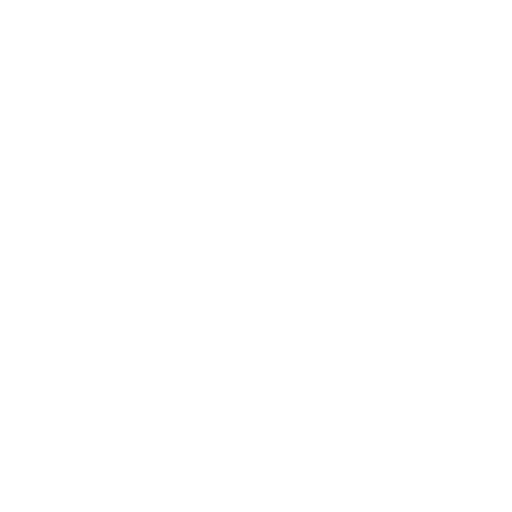
t = 0.00 s
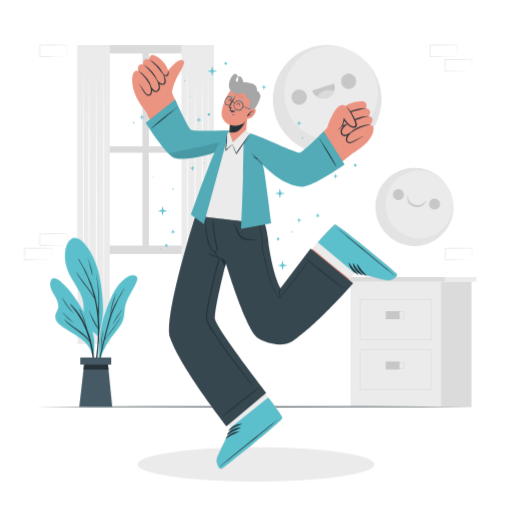
t = 3.70 s
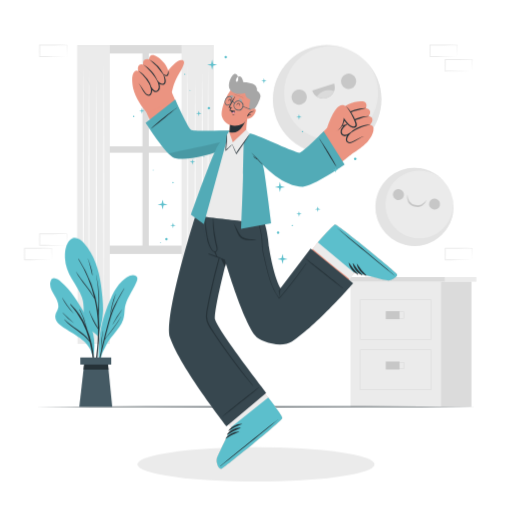
t = 4.16 s
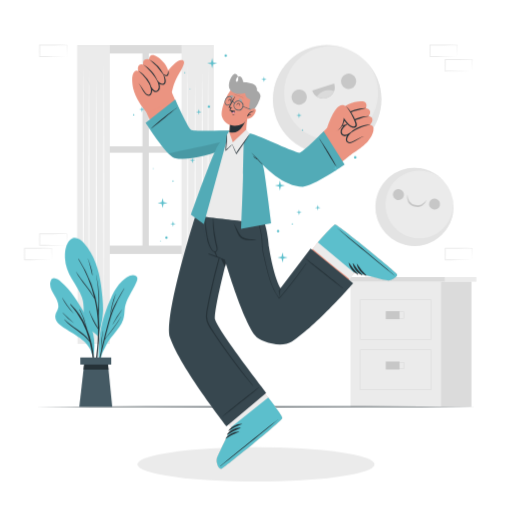
t = 4.63 s
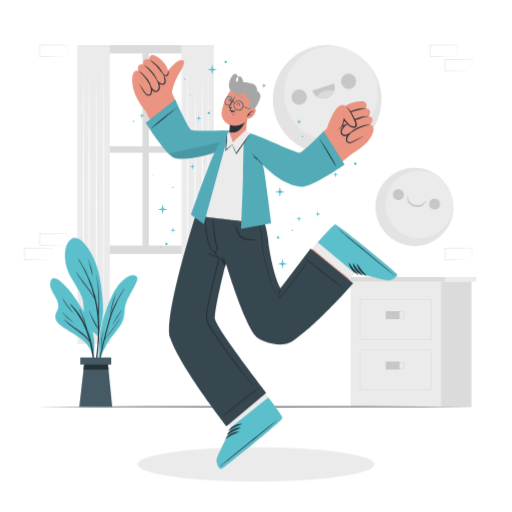
t = 5.09 s
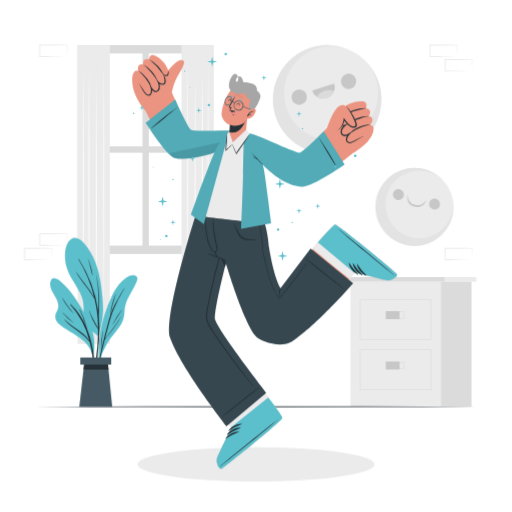
t = 6.01 s

The animated SVG that drew these frames (rendered in a browser with its animation timeline set to each time). Animation: 5 CSS @keyframes rules; one cycle of 7.40 s, repeats indefinitely.

<svg class="animated" id="freepik_stories-enthusiastic" xmlns="http://www.w3.org/2000/svg" viewBox="0 0 500 500" version="1.1" xmlns:xlink="http://www.w3.org/1999/xlink" xmlns:svgjs="http://svgjs.com/svgjs"><style>svg#freepik_stories-enthusiastic:not(.animated) .animable {opacity: 0;}svg#freepik_stories-enthusiastic.animated #freepik--background-complete--inject-37 {animation: 1.5s 1 forwards cubic-bezier(.36,-0.01,.5,1.38) zoomIn;animation-delay: 0s;}svg#freepik_stories-enthusiastic.animated #freepik--Shadow--inject-37 {animation: 1.5s 1 forwards cubic-bezier(.36,-0.01,.5,1.38) zoomIn;animation-delay: 0s;}svg#freepik_stories-enthusiastic.animated #freepik--Floor--inject-37 {animation: 1.5s 1 forwards cubic-bezier(.36,-0.01,.5,1.38) zoomIn;animation-delay: 0s;}svg#freepik_stories-enthusiastic.animated #freepik--Plant--inject-37 {animation: 1s 1 forwards cubic-bezier(.36,-0.01,.5,1.38) slideLeft;animation-delay: 0s;}svg#freepik_stories-enthusiastic.animated #freepik--Character--inject-37 {animation: 2.2s 1 forwards cubic-bezier(.36,-0.01,.5,1.38) slideRight;animation-delay: 0s;}svg#freepik_stories-enthusiastic.animated #freepik--Sparkles--inject-37 {animation: 3.7s 1 forwards cubic-bezier(.36,-0.01,.5,1.38) slideDown,1.5s Infinite  linear floating;animation-delay: 0s,3.7s;}            @keyframes zoomIn {                0% {                    opacity: 0;                    transform: scale(0.5);                }                100% {                    opacity: 1;                    transform: scale(1);                }            }                    @keyframes slideLeft {                0% {                    opacity: 0;                    transform: translateX(-30px);                }                100% {                    opacity: 1;                    transform: translateX(0);                }            }                    @keyframes slideRight {                0% {                    opacity: 0;                    transform: translateX(30px);                }                100% {                    opacity: 1;                    transform: translateX(0);                }            }                    @keyframes slideDown {                0% {                    opacity: 0;                    transform: translateY(-30px);                }                100% {                    opacity: 1;                    transform: translateY(0);                }            }                    @keyframes floating {                0% {                    opacity: 1;                    transform: translateY(0px);                }                50% {                    transform: translateY(-10px);                }                100% {                    opacity: 1;                    transform: translateY(0px);                }            }        </style><g id="freepik--background-complete--inject-37" style="transform-origin: 244.345px 220.335px 0px;" class="animable"><rect x="75.71" y="44.01" width="133.02" height="203.96" style="fill: rgb(219, 219, 219); transform-origin: 142.22px 145.99px 0px;" id="elz79qsygux7a" class="animable"></rect><rect x="82.96" y="52.18" width="56.17" height="90.72" style="fill: rgb(255, 255, 255); transform-origin: 111.045px 97.54px 0px;" id="eledgwopb1kx" class="animable"></rect><rect x="145.31" y="52.18" width="56.17" height="90.72" style="fill: rgb(255, 255, 255); transform-origin: 173.395px 97.54px 0px;" id="elfv0neysrpvr" class="animable"></rect><rect x="82.96" y="149.08" width="56.17" height="90.72" style="fill: rgb(255, 255, 255); transform-origin: 111.045px 194.44px 0px;" id="elhzpmnt47us" class="animable"></rect><rect x="145.31" y="149.08" width="56.17" height="90.72" style="fill: rgb(255, 255, 255); transform-origin: 173.395px 194.44px 0px;" id="el9dzle3sh1q" class="animable"></rect><rect x="75.71" y="44.01" width="31.51" height="291.8" style="fill: rgb(235, 235, 235); transform-origin: 91.465px 189.91px 0px;" id="elutwvtgst5u" class="animable"></rect><polygon points="101.24 57.88 101.48 89.43 101.57 120.98 101.74 184.08 101.57 247.18 101.49 278.73 101.24 310.28 101 278.73 100.91 247.18 100.74 184.08 100.91 120.98 101 89.43 101.24 57.88" style="fill: rgb(255, 255, 255); transform-origin: 101.24px 184.08px 0px;" id="elvyii8fido3h" class="animable"></polygon><polygon points="86.78 65.2 87.02 93.37 87.16 121.54 87.27 177.88 87.16 234.23 87.02 262.4 86.78 290.57 86.53 262.4 86.39 234.23 86.28 177.88 86.39 121.54 86.53 93.37 86.78 65.2" style="fill: rgb(255, 255, 255); transform-origin: 86.775px 177.885px 0px;" id="elnq5a3r6g8q" class="animable"></polygon><polygon points="94.01 71.85 94.25 104.84 94.34 137.82 94.51 203.8 94.34 269.77 94.25 302.76 94.01 335.74 93.76 302.76 93.68 269.77 93.51 203.8 93.68 137.82 93.77 104.84 94.01 71.85" style="fill: rgb(255, 255, 255); transform-origin: 94.01px 203.795px 0px;" id="el42ukyumjhvj" class="animable"></polygon><polygon points="81.39 59.55 81.64 94.07 81.73 128.59 81.89 197.64 81.73 266.69 81.64 301.22 81.39 335.74 81.15 301.22 81.06 266.69 80.9 197.64 81.06 128.59 81.15 94.07 81.39 59.55" style="fill: rgb(255, 255, 255); transform-origin: 81.395px 197.645px 0px;" id="elbv4wfovsqu" class="animable"></polygon><g id="elai27xrlcxho"><rect x="177.22" y="44.01" width="31.51" height="291.8" style="fill: rgb(235, 235, 235); transform-origin: 192.975px 189.91px 0px; transform: rotate(180deg);" class="animable"></rect></g><polygon points="183.19 57.88 183.44 89.43 183.53 120.98 183.69 184.08 183.53 247.18 183.44 278.73 183.19 310.28 182.95 278.73 182.86 247.18 182.69 184.08 182.86 120.98 182.95 89.43 183.19 57.88" style="fill: rgb(255, 255, 255); transform-origin: 183.19px 184.08px 0px;" id="elct39jfreblm" class="animable"></polygon><polygon points="197.66 65.2 197.9 93.37 198.04 121.54 198.16 177.88 198.05 234.23 197.91 262.4 197.66 290.57 197.42 262.4 197.28 234.23 197.16 177.88 197.28 121.54 197.42 93.37 197.66 65.2" style="fill: rgb(255, 255, 255); transform-origin: 197.66px 177.885px 0px;" id="elhsn5mo251b" class="animable"></polygon><polygon points="190.43 71.85 190.67 104.84 190.76 137.82 190.93 203.8 190.76 269.77 190.67 302.76 190.43 335.74 190.18 302.76 190.09 269.77 189.93 203.8 190.1 137.82 190.19 104.84 190.43 71.85" style="fill: rgb(255, 255, 255); transform-origin: 190.43px 203.795px 0px;" id="eldro5fxes17i" class="animable"></polygon><polygon points="203.04 59.55 203.28 94.07 203.37 128.59 203.54 197.64 203.37 266.69 203.29 301.22 203.04 335.74 202.8 301.22 202.71 266.69 202.54 197.64 202.71 128.59 202.8 94.07 203.04 59.55" style="fill: rgb(255, 255, 255); transform-origin: 203.04px 197.645px 0px;" id="elxcu9e3pn2ee" class="animable"></polygon><g id="el4jabauq3xzo"><circle cx="319.49" cy="97.04" r="53.02" style="fill: rgb(235, 235, 235); transform-origin: 319.49px 97.04px 0px; transform: rotate(-45deg);" class="animable"></circle></g><g id="elr6koucelewm"><path d="M335.64,147.55A53,53,0,1,1,335,46.36a46,46,0,1,0,22.23,13.47,53,53,0,0,1-21.63,87.72Z" style="fill: rgb(219, 219, 219); opacity: 0.5; transform-origin: 319.521px 97.0548px 0px;" class="animable"></path></g><path d="M299.29,92.49a7.47,7.47,0,1,1-9.38-4.83A7.47,7.47,0,0,1,299.29,92.49Z" style="fill: rgb(199, 199, 199); transform-origin: 292.179px 94.7762px 0px;" id="el0yqitownqsp" class="animable"></path><path d="M347.52,77.07a7.47,7.47,0,1,1-9.38-4.84A7.46,7.46,0,0,1,347.52,77.07Z" style="fill: rgb(199, 199, 199); transform-origin: 340.406px 79.3468px 0px;" id="el63hc8yq6u3a" class="animable"></path><path d="M326.32,81.47a11.25,11.25,0,1,1-21.43,6.85Z" style="fill: rgb(199, 199, 199); transform-origin: 315.895px 88.8762px 0px;" id="elw4qzc2ulwr" class="animable"></path><path d="M326.1,88.94a11.25,11.25,0,0,1-16.7,5.34,13.47,13.47,0,0,1,16.7-5.34Z" style="fill: rgb(219, 219, 219); transform-origin: 317.75px 92.0119px 0px;" id="elz9m7lysptld" class="animable"></path><g id="elmrwa9jl9r1"><circle cx="404.79" cy="201.97" r="38.19" style="fill: rgb(235, 235, 235); transform-origin: 404.79px 201.97px 0px; transform: rotate(-76.32deg);" class="animable"></circle></g><g id="elix1s8bc0uh"><path d="M395.1,238.91a38.19,38.19,0,1,1,38.73-61.75,33.13,33.13,0,1,0,8.31,16.78,38.21,38.21,0,0,1-47,45Z" style="fill: rgb(219, 219, 219); opacity: 0.5; transform-origin: 404.801px 201.979px 0px;" class="animable"></path></g><path d="M429.55,200.65a5.37,5.37,0,1,1-3.84-6.56A5.37,5.37,0,0,1,429.55,200.65Z" style="fill: rgb(199, 199, 199); transform-origin: 424.355px 199.286px 0px;" id="elucrcd6f5tq" class="animable"></path><path d="M394.27,191.4a5.38,5.38,0,1,1-3.83-6.56A5.37,5.37,0,0,1,394.27,191.4Z" style="fill: rgb(199, 199, 199); transform-origin: 389.066px 190.041px 0px;" id="elw3gkh974pu" class="animable"></path><path d="M397.9,189.94a12,12,0,0,0,1.9,6.54,9.26,9.26,0,0,0,5.35,3.53,9,9,0,0,0,6.39-.35,13.3,13.3,0,0,0,5.11-4.56,10.34,10.34,0,0,1-4.45,5.8,9,9,0,0,1-3.68,1.22,11,11,0,0,1-3.85-.38,11.77,11.77,0,0,1-3.48-1.63,8.85,8.85,0,0,1-2.58-2.9A9.7,9.7,0,0,1,397.9,189.94Z" style="fill: rgb(199, 199, 199); transform-origin: 407.074px 196.047px 0px;" id="elscg27t1e9n8" class="animable"></path><rect x="342.28" y="275.06" width="88.24" height="122.11" style="fill: rgb(235, 235, 235); transform-origin: 386.4px 336.115px 0px;" id="elgk8x0tolo8" class="animable"></rect><rect x="338" y="270.53" width="96.79" height="4.53" style="fill: rgb(219, 219, 219); transform-origin: 386.395px 272.795px 0px;" id="elnld74zdbtjl" class="animable"></rect><rect x="434.79" y="270.53" width="30.44" height="4.53" style="fill: rgb(235, 235, 235); transform-origin: 450.01px 272.795px 0px;" id="elw5fu6f2dxz9" class="animable"></rect><rect x="430.52" y="275.06" width="29.9" height="122.11" style="fill: rgb(219, 219, 219); transform-origin: 445.47px 336.115px 0px;" id="el361njtb9v6h" class="animable"></rect><path d="M421,331.59H351.76V292.43H421Zm-69-.25h68.77V292.68H352Z" style="fill: rgb(199, 199, 199); transform-origin: 386.38px 312.01px 0px;" id="elqt728o62trb" class="animable"></path><rect x="376.73" y="303.88" width="13.48" height="7.75" style="fill: rgb(199, 199, 199); transform-origin: 383.47px 307.755px 0px;" id="elx0ztmlj6n1" class="animable"></rect><path d="M394.32,311.17H380.59v-6.83h13.73Zm-13.48-.25h13.23v-6.33H380.84Z" style="fill: rgb(199, 199, 199); transform-origin: 387.455px 307.755px 0px;" id="el3up321rrvma" class="animable"></path><path d="M421,380.75H351.76V341.59H421Zm-69-.25h68.77V341.84H352Z" style="fill: rgb(199, 199, 199); transform-origin: 386.38px 361.17px 0px;" id="elg61beor6fu" class="animable"></path><rect x="376.73" y="353.04" width="13.48" height="7.75" style="fill: rgb(199, 199, 199); transform-origin: 383.47px 356.915px 0px;" id="elp4odm0y7ll" class="animable"></rect><path d="M394.32,360.33H380.59V353.5h13.73Zm-13.48-.25h13.23v-6.33H380.84Z" style="fill: rgb(199, 199, 199); transform-origin: 387.455px 356.915px 0px;" id="el10wllyvvl48" class="animable"></path><path d="M65.21,239.56l-13.13.27-6.66.12c-2.22,0-4.46,0-6.69.05h-.45v-.44l-.05-11.19v-.51h.5l13.24.06c4.41,0,8.82.11,13.24.16h.27v.27c0,1.89-.09,3.78-.13,5.65Zm0,0-.14-5.66c0-1.86-.12-3.7-.14-5.53l.28.27c-4.42.05-8.83.16-13.24.16l-13.24.07.5-.5-.06,11.19-.44-.45c2.18,0,4.35,0,6.54,0l6.58.12Z" style="fill: rgb(235, 235, 235); transform-origin: 51.855px 233.93px 0px;" id="eleartlmmvw0r" class="animable"></path><path d="M50.44,253.67l-13.13.27-6.66.12c-2.23,0-4.46,0-6.69.05h-.45v-.44l-.05-11.19V242H24L37.2,242c4.41,0,8.82.11,13.24.16h.27v.27c0,1.89-.09,3.78-.13,5.65Zm0,0L50.29,248c0-1.86-.11-3.7-.13-5.53l.28.27c-4.42.05-8.83.16-13.24.16L24,243l.49-.49-.05,11.19-.44-.45c2.18,0,4.35,0,6.54.05l6.58.12Z" style="fill: rgb(235, 235, 235); transform-origin: 37.085px 248.055px 0px;" id="elx5tnr4kulbj" class="animable"></path><path d="M461.27,253.67l-13.12.27-6.66.12c-2.23,0-4.47,0-6.7.05h-.44v-.44l-.06-11.19V242h.5L448,242c4.42,0,8.83.11,13.24.16h.28v.27c0,1.89-.09,3.78-.13,5.65Zm0,0-.14-5.66c0-1.86-.11-3.7-.13-5.53l.27.27c-4.41.05-8.82.16-13.24.16l-13.24.06.5-.49-.05,11.19-.45-.45c2.18,0,4.36,0,6.55.05l6.58.12Z" style="fill: rgb(235, 235, 235); transform-origin: 447.905px 248.055px 0px;" id="elo3v2z9eiur" class="animable"></path><path d="M446.5,55.2l-13.12.28-6.66.11c-2.23,0-4.47,0-6.7.06h-.44V55.2L419.52,44v-.5h.5l13.24.06c4.41,0,8.83.12,13.24.17h.28V44c0,1.9-.08,3.79-.13,5.65Zm0,0-.14-5.65c-.05-1.87-.11-3.71-.13-5.54l.27.27c-4.41,0-8.83.16-13.24.17L420,44.51l.5-.5,0,11.19-.45-.45c2.18,0,4.36,0,6.55.06l6.58.11Z" style="fill: rgb(235, 235, 235); transform-origin: 433.15px 49.575px 0px;" id="eljfhgexxc1vp" class="animable"></path><path d="M461.27,69.31l-13.12.28-6.66.11c-2.23,0-4.47,0-6.7.06h-.44v-.45l-.06-11.19v-.5h.5l13.24.06c4.42,0,8.83.12,13.24.17h.28v.27c0,1.9-.09,3.79-.13,5.65Zm0,0-.14-5.65c0-1.87-.11-3.71-.13-5.54l.27.27c-4.41,0-8.82.16-13.24.17l-13.24.06.5-.5-.05,11.19-.45-.45c2.18,0,4.36,0,6.55.06l6.58.11Z" style="fill: rgb(235, 235, 235); transform-origin: 447.92px 63.69px 0px;" id="elv8n26njsa" class="animable"></path><path d="M65.21,55.2l-13.13.28-6.66.11c-2.22,0-4.46,0-6.69.06h-.45V55.2L38.23,44v-.5h.5L52,43.57c4.41,0,8.82.12,13.24.17h.27V44c0,1.9-.09,3.79-.13,5.65Zm0,0-.14-5.65c0-1.87-.12-3.71-.14-5.54l.28.27c-4.42,0-8.83.16-13.24.17l-13.24.06.5-.5L39.17,55.2l-.44-.45c2.18,0,4.35,0,6.54.06l6.58.11Z" style="fill: rgb(235, 235, 235); transform-origin: 51.87px 49.575px 0px;" id="el0u7gxzrabu4k" class="animable"></path></g><g id="freepik--Shadow--inject-37" style="transform-origin: 250px 453.43px 0px;" class="animable"><ellipse cx="250" cy="453.43" rx="115.81" ry="16.8" style="fill: rgb(235, 235, 235); transform-origin: 250px 453.43px 0px;" id="elpibxizymzc" class="animable"></ellipse></g><g id="freepik--Floor--inject-37" style="transform-origin: 250px 397.17px 0px;" class="animable"><polygon points="34.56 397.17 88.42 396.93 142.28 396.84 250 396.67 357.72 396.84 411.58 396.93 465.44 397.17 411.58 397.42 357.72 397.5 250 397.67 142.28 397.5 88.42 397.42 34.56 397.17" style="fill: rgb(38, 50, 56); transform-origin: 250px 397.17px 0px;" id="elqfdfln3389" class="animable"></polygon></g><g id="freepik--Plant--inject-37" style="transform-origin: 91.5501px 314.754px 0px;" class="animable"><path d="M98.8,317.31A64.92,64.92,0,0,0,96.73,329c.11.2.09.92,0,.72,0,.64-1,.53-1-.11,0-.41,0-.82,0-1.22-2.28-2.84-5.6-4.64-8.29-7.11a15.53,15.53,0,0,1-4.54-7.22c-2.22-7.67-.14-15.8-2.81-23.45-2.31-6.59-6.45-12.33-9.95-18.3-3.7-6.32-6.42-13-6.7-20.36-.21-5.67.46-13.22,4.78-17.47,4.57-4.5,10.24-1.12,13.75,2.89C92.14,249,96.84,263.77,98.74,278.83c1,8.34,2.13,16.73,1.88,25.14A67.25,67.25,0,0,1,98.8,317.31Z" style="fill: rgb(92, 191, 204); transform-origin: 82.0307px 281.243px 0px;" id="eln6qzg1jgdyf" class="animable"></path><path d="M96.78,332.07a144.39,144.39,0,0,0-.28-23.62s0,0,0-.08c.13-6.39.63-12.75.38-19.14a113.58,113.58,0,0,0-2.81-20.52c0-.08-.14-.06-.12,0a134,134,0,0,1,2.22,20.07q.2,5.42-.09,10.82c-.06,1.17-.17,2.35-.24,3.54h0a126.26,126.26,0,0,0-19-50.27c-.13-.21-.5,0-.37.23A131.4,131.4,0,0,1,92,290.38c-4.89-9.05-12.26-16.49-17.74-25.19,0-.05-.1,0-.08.05,4.92,9.68,13,17.32,18.22,26.85.9,3.89,1.63,7.82,2.18,11.76a133.43,133.43,0,0,1,1.18,16.34c-3-5.56-6.07-10.88-8.5-16.76-.06-.16-.29-.05-.24.1,2.07,6.11,4.86,12.69,8.75,17.9,0,3.87-.09,7.74-.32,11.6-.6,10.31-2.37,20.49-3.18,30.76a.24.24,0,0,0,.47.06A237.68,237.68,0,0,0,96.78,332.07Z" style="fill: rgb(38, 50, 56); transform-origin: 85.6557px 308.403px 0px;" id="elo27wz36qtvo" class="animable"></path><path d="M85.83,252.55c0-.07-.14,0-.11,0,1.88,5.21,2.94,10.49,4.3,15.83a.2.2,0,0,0,.39-.07C89.86,263,87.93,257.54,85.83,252.55Z" style="fill: rgb(38, 50, 56); transform-origin: 88.063px 260.519px 0px;" id="elhfh9nxaod0j" class="animable"></path><path d="M133.65,274.38a77.74,77.74,0,0,1-4.33,8.9c-3.39,6.16-6.93,11.8-7.57,19-.28,3.2-.38,6.42-1.36,9.5a28.24,28.24,0,0,1-3.79,7.44c-3.67,5.36-8.27,10-11.67,15.53a65.22,65.22,0,0,0-7.76,18.7c-.09.36-.65.27-.57-.09a.24.24,0,0,0,0-.08.15.15,0,0,1,0-.08c-.54-15.38.69-30.87,5.38-45.6a157.46,157.46,0,0,1,7.45-19c2.51-5.34,5.64-10.48,10-14.47,2.86-2.58,9.07-7.46,13.14-4.88C134.57,270.5,134.42,272.46,133.65,274.38Z" style="fill: rgb(92, 191, 204); transform-origin: 115.33px 311.099px 0px;" id="elss3zk6gptpd" class="animable"></path><path d="M118.2,309.24a125.87,125.87,0,0,1-8.94,12.84c-1.48,1.95-3,3.87-4.48,5.82-.7.92-1.49,1.83-2.13,2.82.4-1.62.8-3.23,1.21-4.85,2-7.77,3.89-15.61,6.85-23.08a157.24,157.24,0,0,1,10.67-20.93c.11-.17-.18-.3-.29-.13-3.24,5.34-6.54,10.68-9.27,16.31a86.1,86.1,0,0,0-3.94,9.68A149.84,149.84,0,0,1,113.12,287c0-.06-.07-.1-.09,0a70.84,70.84,0,0,0-5.44,21.51,0,0,0,0,0,0,0c-.67,2-1.28,4-1.85,6-2.42,8.6-4.55,17.29-6.52,26a92.58,92.58,0,0,1,1.48-17.1c0-.13-.17-.16-.2,0a54.24,54.24,0,0,0-1.49,18q-1.11,5-2.18,10c-1.51,7.09-3.36,14.3-4.25,21.5a.15.15,0,0,0,.29.05c1.05-3.88,1.69-7.91,2.55-11.83s1.76-7.88,2.67-11.8c1.34-5.73,2.74-11.43,4.16-17.13,1-2.09,2.8-3.95,4.18-5.7,1.51-1.92,3-3.85,4.5-5.8a86.71,86.71,0,0,0,7.4-11.45C118.38,309.21,118.25,309.16,118.2,309.24Z" style="fill: rgb(38, 50, 56); transform-origin: 106.992px 327.353px 0px;" id="ellvkol9vi5uq" class="animable"></path><path d="M118.86,302.66a79.65,79.65,0,0,0-8.75,13.9c0,.06.07.12.11.06,2.94-4.61,5.83-9.26,8.77-13.87C119,302.67,118.91,302.59,118.86,302.66Z" style="fill: rgb(38, 50, 56); transform-origin: 114.55px 309.639px 0px;" id="eljba2xtmfwc" class="animable"></path><path d="M53.4,289c2,3.43,4.27,7.55,3.41,11.67-.54,2.61-2.45,4.73-2.79,7.39-.78,5.87,5.08,9.75,9.31,12.53,10.56,6.93,25,13.1,27,27.25.07.5.94.37.88-.12a.29.29,0,0,0,0-.09s0,0,0-.08A54.22,54.22,0,0,0,91,325.9c-1.57-7.29-4.76-13.84-8.51-20.25-6.36-10.84-13.09-21.94-22.69-30.24-2.66-2.3-8.11-6.43-10.23-1.25S51,284.77,53.4,289Z" style="fill: rgb(92, 191, 204); transform-origin: 70.5602px 309.911px 0px;" id="el5ociym9mfk6" class="animable"></path><path d="M63.06,311.94c7,7.58,18.13,11.83,24.16,20.32a85,85,0,0,0-18.57-34.88A.27.27,0,0,1,69,297a68.63,68.63,0,0,1,15.17,22,98.42,98.42,0,0,0-6.53-16.71.18.18,0,0,1,.31-.18,63.9,63.9,0,0,1,7,18.78c7.94,19.22,8.68,41.76,7,62a.23.23,0,0,1-.46,0c.46-16,.2-32.21-3.62-47.8-.08-.32-.17-.64-.25-1-6.56-9.14-17.64-13.37-24.77-22.05C62.87,312,63,311.86,63.06,311.94Z" style="fill: rgb(38, 50, 56); transform-origin: 77.7688px 340.046px 0px;" id="elsdmkruhl7ed" class="animable"></path><path d="M61.44,305.43c3.68,3.37,7.29,6.82,11,10.19,0,0,0,.1,0,.07a53.74,53.74,0,0,1-11.14-10C61.1,305.5,61.29,305.29,61.44,305.43Z" style="fill: rgb(38, 50, 56); transform-origin: 66.8268px 310.54px 0px;" id="eltltqi1vh4rr" class="animable"></path><path d="M60.86,290.82a115.65,115.65,0,0,0,11,15.13c0,.06,0,.15-.1.09a53.53,53.53,0,0,1-11.1-15.1A.12.12,0,0,1,60.86,290.82Z" style="fill: rgb(38, 50, 56); transform-origin: 66.2573px 298.422px 0px;" id="el9isqx2fkejk" class="animable"></path><polygon points="77.41 397.17 109.59 397.17 105.26 353.87 82.36 353.87 77.41 397.17" style="fill: rgb(69, 90, 100); transform-origin: 93.5px 375.52px 0px;" id="el7mxswurjrmv" class="animable"></polygon><polygon points="81.56 360.9 105.97 360.9 105.26 353.87 82.36 353.87 81.56 360.9" style="fill: rgb(38, 50, 56); transform-origin: 93.765px 357.385px 0px;" id="elwg5l3lvaa6d" class="animable"></polygon><g id="elu68gf4sc1be"><rect x="78.41" y="349.07" width="30.17" height="6.91" style="fill: rgb(69, 90, 100); transform-origin: 93.495px 352.525px 0px; transform: rotate(180deg);" class="animable"></rect></g></g><g id="freepik--Character--inject-37" style="transform-origin: 258.47px 255.765px 0px;" class="animable animator-active"><path d="M233.74,351l28.46,37.59c5.48,7.16,10.15,13.53,12.26,17.05,0,0,0,0,0,.06a6.32,6.32,0,0,1,1.17,2.61s0,.06,0,.08c-1,3.07-56.93,48.5-59.42,49.43s-5.32-6.07-4.56-9.57,14.4-30.47,14.4-30.47L198,379.92Z" style="fill: rgb(235, 148, 129); transform-origin: 236.815px 404.452px 0px;" id="elk4n3myn5tmn" class="animable"></path><path d="M256.36,380.84l5.84,7.71c5.48,7.16,10.15,13.53,12.26,17.05,0,0,0,0,0,.06a12.7,12.7,0,0,1,1.17,2.61s0,.06,0,.08c-1,3.07-56.93,48.5-59.42,49.43s-5.32-6.07-4.56-9.57,14.4-30.47,14.4-30.47L220,410Z" style="fill: rgb(235, 235, 235); transform-origin: 243.577px 419.352px 0px;" id="elinw80qx9ln" class="animable"></path><path d="M216.23,457.78c2.49-.92,58.39-46.35,59.42-49.43.41-1.17-5.73-9.7-13.45-19.79l-.25-.32-36.39,28.91.51.6s-13.62,27-14.4,30.47S213.75,458.72,216.23,457.78Z" style="fill: rgb(92, 191, 204); transform-origin: 243.604px 423.053px 0px;" id="elwxh9lgn59m" class="animable"></path><path d="M215.1,455.1c9.24-7.89,47.23-38.83,57-45.93.08-.06.13,0,.05.06-9,8-47.23,38.66-56.88,46C215,455.41,214.91,455.27,215.1,455.1Z" style="fill: rgb(38, 50, 56); transform-origin: 243.595px 432.23px 0px;" id="elzc1ycflvz1" class="animable"></path><path d="M223.13,420.32c3.14-3.71,8.14-6.82,13.12-6.48.2,0,.17.28,0,.34a67.3,67.3,0,0,0-12.75,6.6A.31.31,0,0,1,223.13,420.32Z" style="fill: rgb(38, 50, 56); transform-origin: 229.734px 417.308px 0px;" id="elsje391h2viq" class="animable"></path><path d="M221.76,424.11c3.15-3.71,8.15-6.82,13.13-6.48.19,0,.17.28,0,.34a67.23,67.23,0,0,0-12.75,6.59A.3.3,0,0,1,221.76,424.11Z" style="fill: rgb(38, 50, 56); transform-origin: 228.359px 421.101px 0px;" id="elo3oi0p951l" class="animable"></path><path d="M220.4,427.9c3.14-3.71,8.14-6.83,13.12-6.49.19,0,.17.29,0,.35a67.84,67.84,0,0,0-12.75,6.59A.3.3,0,0,1,220.4,427.9Z" style="fill: rgb(38, 50, 56); transform-origin: 226.998px 424.882px 0px;" id="elatog1ds8hqs" class="animable"></path><path d="M260.09,383.63l-38.95,32.64S176.32,359,166.21,330.13c-7.19-20.57,26-123.51,26-123.51l42.47-2.87s-27.49,99.14-24.44,108.77C214,324.25,260.09,383.63,260.09,383.63Z" style="fill: rgb(55, 71, 79); transform-origin: 212.64px 310.01px 0px;" id="el5x46i7nvia" class="animable"></path><path d="M216.81,406.9c6.05-5,4.24-3.67,10.36-8.62,3-2.43,22.65-18.35,25.84-20.13.07,0,.15.07.1.13-2.45,2.7-22.39,18.28-25.42,20.65-6.21,4.84-4.48,3.38-10.74,8.15A.11.11,0,1,1,216.81,406.9Z" style="fill: rgb(38, 50, 56); transform-origin: 234.946px 392.627px 0px;" id="elotgyt3g3fs" class="animable"></path><path d="M247.16,376.56Q236.27,363,226,348.9c-6.8-9.32-13.51-18.78-19.61-28.57a30.75,30.75,0,0,1-3.51-7.08,18.62,18.62,0,0,1-.3-8.75c.95-5.79,2.16-11.55,3.37-17.29q3.66-17.28,8.32-34.34c3.1-11.36,6.57-22.62,10.24-33.81.45-1.37.91-2.75,1.37-4.13.07-.2-.25-.28-.32-.08q-6.18,16.82-11.1,34.06t-8.77,34.55q-1.92,8.73-3.57,17.54a36.67,36.67,0,0,0-1,8.72,19.19,19.19,0,0,0,2.09,7.33,58.91,58.91,0,0,0,4.29,7.05q2.42,3.64,4.9,7.26,5,7.29,10.2,14.43c6.9,9.44,14,18.79,21.63,27.66.93,1.09,1.87,2.17,2.8,3.25C247.06,376.8,247.24,376.66,247.16,376.56Z" style="fill: rgb(38, 50, 56); transform-origin: 224.15px 295.734px 0px;" id="elgqsx56i7qtp" class="animable"></path><path d="M234.72,203.75s-8,28.92-14.92,57c-7.73-16-20.91-43.56-25.34-54.32Z" style="fill: rgb(38, 50, 56); transform-origin: 214.59px 232.25px 0px;" id="elve45qqfqn6g" class="animable"></path><path d="M285.23,269.67l25.38-33.36c5.92-6.79,11.23-12.65,14.26-15.42a.07.07,0,0,1,.05,0c1.14-1,1.95-1.65,2.33-1.66,0,0,.05,0,.07,0,3.22.39,58.91,46.09,60.31,48.34s-4.89,6.43-8.47,6.38-32.73-8-32.73-8l-27,33.37Z" style="fill: rgb(235, 148, 129); transform-origin: 336.53px 259.275px 0px;" id="ellm50615hizr" class="animable"></path><path d="M327.25,219.19l.07,0c3.22.4,58.91,46.1,60.31,48.35s-4.89,6.43-8.46,6.38-32.74-8-32.74-8l-4.86,6.69c-9.18-7.43-25.92-21-36.08-29.53,2.83-4,5.12-6.72,5.13-6.73,5.91-6.8,11.21-12.65,14.24-15.41l.06-.05C326.06,219.8,326.87,219.2,327.25,219.19Z" style="fill: rgb(235, 235, 235); transform-origin: 346.66px 246.555px 0px;" id="ell65usntzltn" class="animable"></path><path d="M387.63,267.52c-1.4-2.25-57.09-47.95-60.31-48.34-1.22-.17-8.35,7.55-16.7,17.13l-.26.31L346,266.5l.49-.62s29.14,8,32.73,8S389.05,269.76,387.63,267.52Z" style="fill: rgb(92, 191, 204); transform-origin: 349.098px 246.529px 0px;" id="elh0o1csql5tq" class="animable"></path><path d="M385.23,269.16c-9.57-7.47-47.49-38.52-56.39-46.63-.07-.07,0-.12.05-.06,9.65,7.2,47.32,38.55,56.47,46.54C385.55,269.17,385.43,269.32,385.23,269.16Z" style="fill: rgb(38, 50, 56); transform-origin: 357.133px 245.836px 0px;" id="elidbolvfvq6" class="animable"></path><path d="M349.55,268.25c-4.26-2.34-8.32-6.62-9-11.57,0-.19.25-.22.34-.09a67.63,67.63,0,0,0,9,11.18A.3.3,0,0,1,349.55,268.25Z" style="fill: rgb(38, 50, 56); transform-origin: 345.261px 262.393px 0px;" id="el1fzfq4p2t6e" class="animable"></path><path d="M353.53,268.83c-4.26-2.34-8.31-6.62-9-11.57,0-.19.24-.22.33-.08a67.51,67.51,0,0,0,9,11.17A.31.31,0,0,1,353.53,268.83Z" style="fill: rgb(38, 50, 56); transform-origin: 349.224px 262.966px 0px;" id="elnz538s5oqll" class="animable"></path><path d="M357.51,269.41c-4.25-2.34-8.31-6.62-9-11.56,0-.2.25-.23.34-.09a67.14,67.14,0,0,0,9,11.17A.31.31,0,0,1,357.51,269.41Z" style="fill: rgb(38, 50, 56); transform-origin: 353.21px 263.548px 0px;" id="elb0xmscm6nrj" class="animable"></path><path d="M193,206.53v.05c.25.86,4.15,14.43,8,26.06,2.82,8.49,5.64,15.93,7,16.63,1.55.78,9.06,3.52,11.58,4.37,0,0,16.16,55.91,29.62,74.1,4.61,6.24,25.61,12.48,35.88,5.74,24.1-15.8,59.79-56.89,59.79-56.89l-41.58-34-29.44,39c-7.29-13.53-11.25-40.84-11.25-40.84s-1.65-27-11.55-38.21Z" style="fill: rgb(55, 71, 79); transform-origin: 268.935px 269.467px 0px;" id="ely17wzgxlvv" class="animable"></path><path d="M334.85,281.55c-6.26-4.76-4.53-3.31-10.74-8.14-3-2.37-23-17.92-25.44-20.63a.08.08,0,0,1,.09-.12c3.19,1.77,22.87,17.67,25.87,20.09,6.11,4.95,4.3,3.6,10.36,8.62A.11.11,0,0,1,334.85,281.55Z" style="fill: rgb(38, 50, 56); transform-origin: 316.846px 267.115px 0px;" id="elqua5frzbpd9" class="animable"></path><path d="M249.84,234.13c-1.34-.25-2.75-.26-4.1-.38-1.1-.1-2.19-.22-3.28-.38a14.09,14.09,0,0,1-5.86-2c-1.95-1.31-3-3.44-4.08-5.49-.62-1.21-1.25-2.42-1.89-3.62l-.95-1.74a21.33,21.33,0,0,1-1.16-2.09c0-.1-.21,0-.16.06a13.18,13.18,0,0,1,.57,1.52c.22.59.43,1.19.66,1.78.4,1,.8,2.1,1.23,3.15a25.82,25.82,0,0,0,2.67,5.49c2.19,3,5.82,4.05,9.39,4.26,1,.05,2.05.06,3.07.05a21.76,21.76,0,0,0,3.87-.24A.18.18,0,0,0,249.84,234.13Z" style="fill: rgb(38, 50, 56); transform-origin: 239.184px 226.568px 0px;" id="el106pyec0qzxp" class="animable"></path><path d="M204,247.6a95.56,95.56,0,0,1,15.51,6,.17.17,0,0,1-.12.32c-5.21-1.83-10.51-3.56-15.62-5.68A.33.33,0,0,1,204,247.6Z" style="fill: rgb(38, 50, 56); transform-origin: 211.583px 250.755px 0px;" id="elavd494pxrz8" class="animable"></path><path d="M200.16,213c0-.18.31-.24.32-.05.37,6,1.11,11.28,2,16.86.42,2.6,3.49,16.87,7.94,15.51.75-.23,1.08-1,1.13-2.15a18.65,18.65,0,0,0-.9-4.38c-.71-3-1.32-6-1.78-9a82.69,82.69,0,0,1-1-17.07.15.15,0,0,1,.29,0,155.34,155.34,0,0,0,3,23.45c.82,3.71,3.09,9.23-.79,10.07s-7.18-8.42-7.84-11A86.72,86.72,0,0,1,200.16,213Z" style="fill: rgb(38, 50, 56); transform-origin: 206.352px 229.451px 0px;" id="ellbj9nn6tq" class="animable"></path><path d="M210.32,245.74a25,25,0,0,1,1.22,2.92,6.88,6.88,0,0,1,.59,2.42.18.18,0,0,1-.31.09,8.4,8.4,0,0,1-1.21-2.32c-.41-.9-.84-1.79-1.22-2.7A.51.51,0,0,1,210.32,245.74Z" style="fill: rgb(38, 50, 56); transform-origin: 210.746px 248.351px 0px;" id="elgzhru83hq9n" class="animable"></path><path d="M298.9,257.22Q289.32,271,278.57,284q-2.91,3.48-5.92,6.88c-6.51-9-9.68-19.76-12.21-30.48-.65-2.75-1.26-5.51-1.89-8.27a89.65,89.65,0,0,1-1.89-8.9c-.39-3.11-.22-6.28-.5-9.41a72.34,72.34,0,0,0-1.43-9,88.92,88.92,0,0,0-6.84-19.44c0-.08-.18,0-.15.06a119.67,119.67,0,0,1,6,17.61,76.9,76.9,0,0,1,1.66,9.29c.36,3.15.32,6.3.53,9.46a56.86,56.86,0,0,0,1.68,8.87c.63,2.75,1.24,5.51,1.87,8.26A152.26,152.26,0,0,0,263.92,275a60.17,60.17,0,0,0,8.45,16.45.3.3,0,0,0,.48,0c7.34-8.43,14.35-17.16,20.84-26.3q2.78-3.9,5.45-7.88C299.23,257.21,299,257.08,298.9,257.22Z" style="fill: rgb(38, 50, 56); transform-origin: 273.449px 248.458px 0px;" id="elja7olimyz4b" class="animable"></path><path d="M274.16,281.37a13.25,13.25,0,0,0-.68,1.21l-.21.16a2.49,2.49,0,0,0-.38.34,4.83,4.83,0,0,0-.58.84,4.51,4.51,0,0,0-.44,2,0,0,0,1,0,0,0,4.9,4.9,0,0,1,.66-1.84,5.1,5.1,0,0,1,.53-.78,1.56,1.56,0,0,0,.16-.2c0,.08-.08.15-.11.24a11.92,11.92,0,0,0-.54,2.29,8.26,8.26,0,0,0,0,2.22A11.6,11.6,0,0,0,273,290a0,0,0,0,0,.05,0c0-.74-.09-1.47,0-2.22s.23-1.44.33-2.16a18.82,18.82,0,0,1,.41-2.09c.17-.7.31-1.43.52-2.13C274.33,281.34,274.21,281.3,274.16,281.37Z" style="fill: rgb(38, 50, 56); transform-origin: 273.091px 285.666px 0px;" id="el1jta04c77pi" class="animable"></path><path d="M228.37,138.68c-7.85,5.66-44.53,20.57-57.9,13.83-13.62-6.88-27.11-43.83-29.79-47-7.35-8.78,24.26-21.22,27.15-15.13,4.83,10.17,15.09,37.33,19.8,37.92,9.91,1.24,19-.05,34.5-.24C233,127.91,237,132.43,228.37,138.68Z" style="fill: rgb(235, 148, 129); transform-origin: 186.315px 121.494px 0px;" id="elsvb9wpqxhvg" class="animable"></path><path d="M171.15,97.09s12.86,29,15.76,29.8c4.83,1.38,31,.47,40.4.63s18.45,8.48-3.81,16.79-41,12.64-53.11,9.92c-7.52-1.7-28.17-34.3-28.17-34.3Z" style="fill: rgb(92, 191, 204); transform-origin: 189.788px 126.065px 0px;" id="elehh3kv1vmd" class="animable"></path><g id="el0nebvrxqphb"><path d="M171.15,97.09s12.86,29,15.76,29.8c4.83,1.38,31,.47,40.4.63s18.45,8.48-3.81,16.79-41,12.64-53.11,9.92c-7.52-1.7-28.17-34.3-28.17-34.3Z" style="opacity: 0.1; transform-origin: 189.788px 126.065px 0px;" class="animable"></path></g><path d="M147.82,125.24c10.31-9.72,22.57-18.28,24.6-19.93.1-.08.21.09.11.17-2.08,1.51-15.06,12.9-24.6,20C147.82,125.51,147.72,125.33,147.82,125.24Z" style="fill: rgb(38, 50, 56); transform-origin: 160.174px 115.386px 0px;" id="elzinvvomb46r" class="animable"></path><g id="elkgx88oepx1o"><path d="M237.33,134.15c-.4,2.94-4.15,6.55-13.83,10.16-22.25,8.32-41,12.64-53.1,9.92-1.5-.34-3.53-1.91-5.81-4.22C181.74,146.31,223.09,137.41,237.33,134.15Z" style="opacity: 0.1; transform-origin: 200.96px 144.596px 0px;" class="animable"></path></g><path d="M142.71,108.81c3.1,2.31,25-10.58,25.5-14.51a15.45,15.45,0,0,0-.38-4h0s1.54-8.7,5.4-15.49c3.23-5.7,8.68-13.8,5.68-15.65-4.37-2.72-12.49,6.7-16.83,12.38-1.54-3.57-3.19-6.49-4.79-7.85C152,59.24,129,80.3,130.32,87.22,131.61,93.9,139.61,106.51,142.71,108.81Z" style="fill: rgb(235, 148, 129); transform-origin: 155.024px 83.8814px 0px;" id="elgvflwwpgw26" class="animable"></path><path d="M164.06,72.28c-1.24,3.38-4.52,0-4.52,0s3.54,6,.91,9-6.35-1.36-6.63-1.66c.18.32,3.29,5.94.34,8.68s-6.17-2.08-6.37-2.4c.08.36,1.05,5.1-1.67,6.67-4.67,2.69-7.47-9.37-11.26-11.52,0,0-4.38,6-4.55,6.17,0,0-2.9-11.42.29-16.38a3.76,3.76,0,0,1,4.45-1.57s-1.34-3.58.91-5.8c1.16-1.14,4-.3,4-.3s-1-2.91,1.17-4.77c1.7-1.49,4.3-.41,4.3-.41s.38-3.22,2.61-4.17C152.54,51.88,166.71,65,164.06,72.28Z" style="fill: rgb(235, 148, 129); transform-origin: 146.745px 73.2929px 0px;" id="el7k6xlnnq26t" class="animable"></path><path d="M145.89,58.1s0-.12.05-.09a33.55,33.55,0,0,1,13.8,14.41c.09.2-.19.43-.33.24A68.73,68.73,0,0,0,145.89,58.1Z" style="fill: rgb(38, 50, 56); transform-origin: 152.824px 65.3681px 0px;" id="elt0nfn48ypu" class="animable"></path><path d="M139.94,63.07c-.06,0,0-.14.08-.1,5.88,3.32,11.69,9.4,14.08,16.66.08.25-.1.55-.21.27C151.93,75.2,144.86,66.92,139.94,63.07Z" style="fill: rgb(38, 50, 56); transform-origin: 147.018px 71.4877px 0px;" id="elk09t6wxed7" class="animable"></path><path d="M147.78,86.46c-2.56-6.87-7.06-12.23-12.48-17.07-.07-.06,0-.15.1-.12,3.29,1.65,6.43,5.09,8.64,8a19.5,19.5,0,0,1,4,9.13C148,86.51,147.84,86.61,147.78,86.46Z" style="fill: rgb(38, 50, 56); transform-origin: 141.656px 77.9px 0px;" id="eliptz8qjxrr" class="animable"></path><path d="M159.66,72.28c.11.24-.35.14-.25.38.43,1,2.48,7.26.57,8.62-1.54,1.09-4.07-.22-4.84-1.11L153.19,78l1.06,2.77a12,12,0,0,1,.81,3.83,4.32,4.32,0,0,1-1.1,3.36,2.47,2.47,0,0,1-3.08.43,7.4,7.4,0,0,1-2.57-2.72l-1.8-3,.71,3.41a11.64,11.64,0,0,1,.23,2.89,4.7,4.7,0,0,1-.81,2.58,2.22,2.22,0,0,1-2.18.86,5,5,0,0,1-2.26-1.58,39.62,39.62,0,0,1-3.49-5c-.56-.86-1.11-1.73-1.71-2.57a7.36,7.36,0,0,0-2.14-2.2,7.91,7.91,0,0,1,1.9,2.36c.53.87,1,1.77,1.5,2.68a32.74,32.74,0,0,0,3.31,5.25,5.78,5.78,0,0,0,2.65,2,3.16,3.16,0,0,0,3.26-1.15A5.69,5.69,0,0,0,148.57,89a12.52,12.52,0,0,0-.21-3.23l-1.08.41a8.49,8.49,0,0,0,3,3.24,3.53,3.53,0,0,0,2.38.46,4.05,4.05,0,0,0,2.11-1.12,5.41,5.41,0,0,0,1.4-4.25,12.85,12.85,0,0,0-1-4.2l-.89.54c1,1.09,3.69,2.86,6.28,1.48C163.73,80,160.36,73.44,159.66,72.28Z" style="fill: rgb(38, 50, 56); transform-origin: 148.379px 82.8602px 0px;" id="el7qe8udv9h8i" class="animable"></path><path d="M159.54,72.26a7.44,7.44,0,0,0,2,1,1.66,1.66,0,0,0,1.66-.34,3.36,3.36,0,0,0,.77-1.77c.12-.72.22-1.48.28-2.26a5.57,5.57,0,0,1,.5,2.33,3.34,3.34,0,0,1-.85,2.43,2.42,2.42,0,0,1-1.3.61,2.6,2.6,0,0,1-1.34-.26A3.92,3.92,0,0,1,159.54,72.26Z" style="fill: rgb(38, 50, 56); transform-origin: 162.148px 71.5786px 0px;" id="elfjwb83byrsr" class="animable"></path><path d="M256.34,218c-.21.16-64.72-7-65.25-7.83-.74-1.22,18.48-68.09,33.24-81.82,3.69-3.43,13.9-1.9,18,2.53C262.69,152.87,257.07,217.43,256.34,218Z" style="fill: rgb(235, 235, 235); transform-origin: 224.333px 172.239px 0px;" id="elmfi7c8h9hv" class="animable"></path><path d="M223.77,128.37,199,218.67l-12.67-9.09S207,151.08,213,141.77,223.77,128.37,223.77,128.37Z" style="fill: rgb(92, 191, 204); transform-origin: 205.05px 173.52px 0px;" id="el61q1el51iy7" class="animable"></path><g id="elrybirxpp03g"><path d="M223.77,128.37,199,218.67l-12.67-9.09S207,151.08,213,141.77,223.77,128.37,223.77,128.37Z" style="opacity: 0.1; transform-origin: 205.05px 173.52px 0px;" class="animable"></path></g><path d="M238.36,127.73s-1,34.74-1,42.9-1.89,52.72-1.89,52.72L264.82,218s-5.36-43.21-7.22-53.19S247.88,130.67,238.36,127.73Z" style="fill: rgb(92, 191, 204); transform-origin: 250.145px 175.54px 0px;" id="elcbu78f3ydj" class="animable"></path><g id="elksoqpgztvf"><path d="M238.36,127.73s-1,34.74-1,42.9-1.89,52.72-1.89,52.72L264.82,218s-5.36-43.21-7.22-53.19S247.88,130.67,238.36,127.73Z" style="opacity: 0.1; transform-origin: 250.145px 175.54px 0px;" class="animable"></path></g><path d="M245.32,147.26c17.06,17.47,39.67,36.16,52.24,33.49,11.37-2.42,27.71-15.75,45.54-30.12,3.54-2.85-20.09-29.23-23.56-25.81-6.83,6.73-20.85,23.91-26.08,25.81-2.24.81-27.32-11.72-43.76-18C229.74,125,238.52,140.3,245.32,147.26Z" style="fill: rgb(235, 148, 129); transform-origin: 290.435px 152.76px 0px;" id="el11niarkzvdop" class="animable"></path><path d="M358.76,138.48c-4.68,5.63-20.92,16.19-25,16.76s-18.14-22.91-16.58-26.88,18.77-21.72,26.09-23.23S363.61,132.64,358.76,138.48Z" style="fill: rgb(235, 148, 129); transform-origin: 338.438px 130.162px 0px;" id="eltfa4nwu5i1" class="animable"></path><path d="M332.44,109.71c-.57,3.83,4.28,2.32,4.28,2.32s-6.46,3.86-5.52,8c.91,4,6.7,2,7.12,1.85-.34.21-6.18,3.92-4.8,8,1.43,4.27,6.89,1.23,7.25,1-.26.3-3.62,4.28-1.87,7.16,3,5,11.89-5,16.59-5.06,0,0,2.85,5.61,2.93,5.83,0,0,6.81-6.94,6.36-13.27a4,4,0,0,0-3.39-3.78s3.12-2.69,2.14-6c-.51-1.68-3.64-2.36-3.64-2.36s2.4-2.26,1.35-5.11c-.83-2.28-3.84-2.61-3.84-2.61s1.3-3.24-.31-5.29C353.86,96.4,333.68,101.49,332.44,109.71Z" style="fill: rgb(235, 148, 129); transform-origin: 347.954px 119.222px 0px;" id="ellrlbf75jdej" class="animable"></path><path d="M356.93,105.71a.06.06,0,0,0,0-.11,36.06,36.06,0,0,0-20.47,6.48c-.19.14-.05.5.19.39A73.77,73.77,0,0,1,356.93,105.71Z" style="fill: rgb(38, 50, 56); transform-origin: 346.669px 109.045px 0px;" id="el541478zkjhx" class="animable"></path><path d="M360,113.48c.08,0,.06-.14,0-.14-7.26.1-15.89,2.84-21.9,8.46-.2.19-.19.57.06.37C342.39,118.73,353.34,114.57,360,113.48Z" style="fill: rgb(38, 50, 56); transform-origin: 349.007px 117.783px 0px;" id="eln2yawwiwwlh" class="animable"></path><path d="M340.48,131.52c6-5.17,13-7.9,20.61-9.67.1,0,.06-.16,0-.17-4-.15-8.7,1.49-12.28,3.07a20.75,20.75,0,0,0-8.48,6.56C340.21,131.42,340.35,131.63,340.48,131.52Z" style="fill: rgb(38, 50, 56); transform-origin: 350.718px 126.611px 0px;" id="elh9ivhp02358" class="animable"></path><path d="M336.72,112a22.25,22.25,0,0,0-3.25,2.87,7.93,7.93,0,0,0-2.11,3.57,2.62,2.62,0,0,0,.29,1.85,3.77,3.77,0,0,0,1.36,1.36,4.69,4.69,0,0,0,3.78.1l3-1.1-2.42,2.07a12.88,12.88,0,0,0-2.75,3.19,4.68,4.68,0,0,0-.69,3.75,2.67,2.67,0,0,0,2.68,2,8.06,8.06,0,0,0,3.83-1.24l3.25-1.91-2.43,2.85a12.31,12.31,0,0,0-1.71,2.62,5.09,5.09,0,0,0-.57,2.85,2.4,2.4,0,0,0,1.61,1.94,5.29,5.29,0,0,0,2.95-.32,41.91,41.91,0,0,0,5.87-2.88c1-.53,1.94-1.06,2.94-1.55a7.86,7.86,0,0,1,3.16-1,8.51,8.51,0,0,0-3,1.24c-1,.56-1.87,1.16-2.8,1.76a35.23,35.23,0,0,1-5.84,3.25,6.17,6.17,0,0,1-3.52.5,3.4,3.4,0,0,1-2.49-2.77,6.26,6.26,0,0,1,.61-3.56,13.9,13.9,0,0,1,1.86-2.94l.82.95a9.29,9.29,0,0,1-4.52,1.51,3.88,3.88,0,0,1-2.48-.8,4.32,4.32,0,0,1-1.42-2.15,5.91,5.91,0,0,1,.87-4.74,14.4,14.4,0,0,1,3.08-3.47l.57,1a5.55,5.55,0,0,1-4.67-.37,4.67,4.67,0,0,1-1.6-1.76,3.4,3.4,0,0,1-.26-2.38,8.13,8.13,0,0,1,2.51-3.69A19.35,19.35,0,0,1,336.72,112Z" style="fill: rgb(38, 50, 56); transform-origin: 343.062px 125.92px 0px;" id="elehspecq1u5" class="animable"></path><path d="M319.54,124.82s8.83-29.79,18.78-20.63c3,2.72,11.85,17.42,8.94,19.27-3.77,2.38-8.63-3.07-11.14-7,0,0-1.58,10.55-9.25,11.65A7.71,7.71,0,0,1,319.54,124.82Z" style="fill: rgb(235, 148, 129); transform-origin: 333.69px 115.306px 0px;" id="el530fjukdgfk" class="animable"></path><path d="M337.45,103.48a16.31,16.31,0,0,1,3.39,3.3,35,35,0,0,1,2.73,3.9,54.6,54.6,0,0,1,4.34,8.48,9,9,0,0,1,.6,2.45,3.4,3.4,0,0,1-.18,1.43,2.48,2.48,0,0,1-.39.7,2.59,2.59,0,0,1-.59.52,4,4,0,0,1-2.72.53,7.67,7.67,0,0,1-2.44-.9,14.36,14.36,0,0,1-3.7-3.22,32,32,0,0,1-2.83-3.88l1-.23a19.66,19.66,0,0,1-1,3.51,17.08,17.08,0,0,1-1.63,3.22,12.32,12.32,0,0,1-2.39,2.7,9.38,9.38,0,0,1-3.11,1.74,10.68,10.68,0,0,0,2.85-2,13,13,0,0,0,2.06-2.78,17.89,17.89,0,0,0,1.38-3.17,18.93,18.93,0,0,0,.76-3.34l.17-1.4.83,1.17a36.32,36.32,0,0,0,2.84,3.65,14.26,14.26,0,0,0,3.42,2.91c1.23.69,2.77,1.06,3.79.4.95-.5.58-2.19.1-3.58a43.72,43.72,0,0,0-1.8-4.28c-.65-1.42-1.33-2.83-2.07-4.2C341.32,108.39,339.77,105.61,337.45,103.48Z" style="fill: rgb(38, 50, 56); transform-origin: 338.527px 115.605px 0px;" id="el3cjpjlnt4vh" class="animable"></path><path d="M316.07,128.19s-20.68,21.09-23.7,20.9c-5-.32-35.39-14.73-44.3-17.73s-18.46-1.23-4.38,15.41c15.89,18.77,33.68,35.49,52.07,35.51,9.91,0,40.77-21.54,40.77-21.54Z" style="fill: rgb(92, 191, 204); transform-origin: 286.533px 155.235px 0px;" id="elmvtxzrnxpij" class="animable"></path><g id="elv155vbwtq8"><path d="M316.07,128.19s-20.68,21.09-23.7,20.9c-5-.32-35.39-14.73-44.3-17.73s-18.46-1.23-4.38,15.41c15.89,18.77,33.68,35.49,52.07,35.51,9.91,0,40.77-21.54,40.77-21.54Z" style="opacity: 0.1; transform-origin: 286.533px 155.235px 0px;" class="animable"></path></g><path d="M328.63,162.53c-6.46-12.62-15.14-24.78-16.51-27-.06-.11-.22,0-.15.12,1.45,2.12,9.87,17.2,16.49,27C328.54,162.78,328.7,162.65,328.63,162.53Z" style="fill: rgb(38, 50, 56); transform-origin: 320.3px 149.094px 0px;" id="el3nia79nhuqg" class="animable"></path><path d="M256.88,161.06a17.84,17.84,0,0,1-1.32-1.56c-.49-.53-1-1.06-1.47-1.59-1-1-1.91-2-2.86-3.07-1.89-2.05-3.9-4-5.86-6,0,0-.07,0,0,0,1.79,2.16,3.55,4.33,5.49,6.36l.13.14-1.14-.77c-.79-.53-1.58-1.06-2.36-1.6,0,0-.1.05-.06.08.73.6,1.48,1.17,2.27,1.7.4.27.8.53,1.22.78l.58.34,2.19,2.27c.5.51,1,1,1.52,1.52s1.14.9,1.6,1.45C256.83,161.25,257,161.13,256.88,161.06Z" style="fill: rgb(38, 50, 56); transform-origin: 251.131px 155.007px 0px;" id="elri0pjs6lte" class="animable"></path><path d="M225.92,140.61c3.06.74,10.6-3.78,14.06-8.15.23-.3.31-3.87.62-8.2.19-2.63.47-5.55.92-8.2l-17.28,1.23a42.81,42.81,0,0,1-.12,10.43,5.57,5.57,0,0,1-.3,1.07c0,.05,0,.11,0,.18C223.08,131,221.13,139.45,225.92,140.61Z" style="fill: rgb(235, 148, 129); transform-origin: 232.158px 128.375px 0px;" id="elsrnpv2aw23" class="animable"></path><path d="M223.83,128.79a.63.63,0,0,0-.06.18,10.57,10.57,0,0,0,1.69.38c9.48,1.38,13.73-9.74,14.81-13.2l-16,1.13a43,43,0,0,1-.1,10.45A6.87,6.87,0,0,1,223.83,128.79Z" style="fill: rgb(38, 50, 56); transform-origin: 232.02px 122.809px 0px;" id="el0u0jbobix2cb" class="animable"></path><path d="M249.19,96.19c.25,6.23-7.18,22.12-12.26,24.76-7.37,3.83-17.26,1.79-20-6.57-2.62-8.11,7.42-28.64,12.9-30.81C237.93,80.36,248.82,87,249.19,96.19Z" style="fill: rgb(235, 148, 129); transform-origin: 232.849px 102.78px 0px;" id="el8y556nrwn6o" class="animable"></path><path d="M235.25,99.58a14.29,14.29,0,0,1-1.15-1.06,2.5,2.5,0,0,1-1-1.3.82.82,0,0,1,.51-.85,2,2,0,0,1,1.93.61,2.91,2.91,0,0,1,1.05,1.83A.86.86,0,0,1,235.25,99.58Z" style="fill: rgb(166, 166, 166); transform-origin: 234.844px 98.0238px 0px;" id="elh6d1qsl8jbi" class="animable"></path><path d="M224.57,95c.52.13,1,.16,1.55.24a2.56,2.56,0,0,0,1.62-.06.82.82,0,0,0,.35-.92,2,2,0,0,0-1.69-1.13,2.88,2.88,0,0,0-2.09.32A.86.86,0,0,0,224.57,95Z" style="fill: rgb(166, 166, 166); transform-origin: 226.023px 94.2007px 0px;" id="elpvyzcbsp6ld" class="animable"></path><path d="M229.06,111.86a1.74,1.74,0,0,1-1.19.25,3.17,3.17,0,0,1-1.05-.77s-.07,0-.07,0a1.61,1.61,0,0,0,1.13,1.18,1.23,1.23,0,0,0,1.26-.59C229.19,111.9,229.11,111.84,229.06,111.86Z" style="fill: rgb(38, 50, 56); transform-origin: 227.953px 111.938px 0px;" id="elsiuj9pujf4" class="animable"></path><path d="M229.32,108.13a4,4,0,0,1-3.18.58,5.27,5.27,0,0,1-1.35-.51,1.38,1.38,0,0,1-.24-.14,1,1,0,0,1-.22-.14.29.29,0,0,1-.12-.33h0a.54.54,0,0,1,.05-.11h0l0-.09c.34-.85,1-2.08,1-2.08-.37,0-2.22,0-2-.38a60.18,60.18,0,0,1,6.24-10.56c.07-.11.25,0,.18.11-1.56,3.45-3.72,6.61-5.35,10.05a6.8,6.8,0,0,1,2,.22c.1.08-1.26,2.36-1.38,2.76a.16.16,0,0,1,0,0,5.59,5.59,0,0,0,4.34.45C229.36,108,229.42,108.07,229.32,108.13Z" style="fill: rgb(38, 50, 56); transform-origin: 226.469px 101.572px 0px;" id="elchgeljemoe4" class="animable"></path><path d="M225.46,108a4.72,4.72,0,0,0,1.17,2.11,2.15,2.15,0,0,0,1.17.59c1,.15,1.33-.64,1.46-1.39a5.27,5.27,0,0,0,.06-1.21A6.21,6.21,0,0,1,225.46,108Z" style="fill: rgb(38, 50, 56); transform-origin: 227.396px 109.359px 0px;" id="elvh68gzpbefq" class="animable"></path><path d="M226.63,110.1a2.15,2.15,0,0,0,1.17.59c1,.15,1.33-.64,1.46-1.39A2.23,2.23,0,0,0,226.63,110.1Z" style="fill: rgb(255, 155, 188); transform-origin: 227.945px 109.929px 0px;" id="elg9umxzxtkgk" class="animable"></path><path d="M234,102.23a1.8,1.8,0,0,0-.07-.94,1.32,1.32,0,0,0-.74-.71,1.18,1.18,0,0,0-1,.15,2,2,0,0,0-.61.69,4.77,4.77,0,0,0-.22.52,2.48,2.48,0,0,0-.14,1.14,4.12,4.12,0,0,1,.32-.78,5.84,5.84,0,0,1,.41-.64c.31-.41.72-.7,1.09-.54a1,1,0,0,1,.55,1.07,8.45,8.45,0,0,1-.23,1.6A3.76,3.76,0,0,0,234,102.23Z" style="fill: rgb(38, 50, 56); transform-origin: 232.619px 102.16px 0px;" id="el8bromqljepf" class="animable"></path><path d="M223.46,97.4a1.87,1.87,0,0,1,.73-.59,1.29,1.29,0,0,1,1,0,1.17,1.17,0,0,1,.61.84,2,2,0,0,1-.09.92,3.33,3.33,0,0,1-.21.52,2.53,2.53,0,0,1-.73.89,3.48,3.48,0,0,0,.34-.77,5,5,0,0,0,.18-.74c.08-.51,0-1-.36-1.16a1,1,0,0,0-1.16.34,8.14,8.14,0,0,0-1,1.28A3.56,3.56,0,0,1,223.46,97.4Z" style="fill: rgb(38, 50, 56); transform-origin: 224.294px 98.3446px 0px;" id="elso5ijqly85" class="animable"></path><g id="elth699d8gga"><g style="opacity: 0.2; transform-origin: 232.822px 93.5535px 0px;" class="animable"><path d="M233.4,93.57a14.77,14.77,0,0,1-1.86-.56c-.61-.26-1.16-.63-1.77-.87a10.72,10.72,0,0,0-3.67-.56c-.11,0-.12.07,0,.07a9.19,9.19,0,0,1,3.79.88,11.47,11.47,0,0,0,3,1.19A11.56,11.56,0,0,1,239.27,97s0,0,0,0A11.63,11.63,0,0,0,233.4,93.57Z" id="el1yi2wfd7u4t" style="transform-origin: 232.642px 94.2886px 0px;" class="animable"></path><path d="M234.05,92a13.69,13.69,0,0,1-1.76-.53c-.58-.25-1.1-.6-1.68-.83a10.1,10.1,0,0,0-3.48-.53c-.1,0-.11.06,0,.07a8.66,8.66,0,0,1,3.59.83,10.81,10.81,0,0,0,2.83,1.13,11,11,0,0,1,6.08,3.07s0,0,0,0A11,11,0,0,0,234.05,92Z" id="elsybett8f12" style="transform-origin: 233.341px 92.6585px 0px;" class="animable"></path></g></g><path d="M224.89,87.89c4.4,6.1,14.55,2.92,14.55,2.92a6.75,6.75,0,0,0,5,6.33s-2.4,10.28.21,11.19c4,1.41,10-11.6,9.74-14.7s-3.42-5-3.42-5a6.88,6.88,0,0,0-1.29-4.89c-2-3-12.32-3.62-12.32-3.62a9.3,9.3,0,0,0-1.23-4.09,2.6,2.6,0,0,0-3.65-.94,6.08,6.08,0,0,1,.07,2.77c-.57,3.06-2.93,2.2-2-.41a4.29,4.29,0,0,1,1.89-2.36c-.55-2.13-2.25-3.38-3.74-2.87C226,73.15,221.23,82.83,224.89,87.89Z" style="fill: rgb(166, 166, 166); transform-origin: 238.979px 90.2714px 0px;" id="elzlmn4xv6b1a" class="animable"></path><path d="M230.3,107.12a4.8,4.8,0,0,1-1.46-6.62h0a4.79,4.79,0,1,1,2.54,7.13A4.44,4.44,0,0,1,230.3,107.12Zm-.92-6.28a4.15,4.15,0,1,0,5.73-1.26,3.94,3.94,0,0,0-.93-.44A4.16,4.16,0,0,0,229.38,100.84Z" style="fill: rgb(69, 90, 100); transform-origin: 232.878px 103.08px 0px;" id="elwnts2arf7l" class="animable"></path><path d="M221.14,102.82c-1.78-.83-2.33-3.46-1.21-5.85a5.74,5.74,0,0,1,2.33-2.61,3,3,0,0,1,4.63,2.16,5.67,5.67,0,0,1-.49,3.46c-1.06,2.27-3.23,3.53-5,3Zm1.43-7.9a5.06,5.06,0,0,0-2.06,2.32c-1,2.07-.56,4.32.9,5s3.44-.45,4.41-2.53a5.09,5.09,0,0,0,.44-3.07,2.56,2.56,0,0,0-1.35-1.93l-.22-.09A2.65,2.65,0,0,0,222.57,94.92Z" style="fill: rgb(69, 90, 100); transform-origin: 223.162px 98.4829px 0px;" id="el54ws9anl9xo" class="animable"></path><path d="M228.75,101.07l.58-.27c-.4-.86-1.58-2.31-3.17-1.67l.24.59C227.83,99.14,228.71,101,228.75,101.07Z" style="fill: rgb(69, 90, 100); transform-origin: 227.745px 100.021px 0px;" id="elm5pzihxf5ws" class="animable"></path><path d="M247.58,111.2l.64,0c0-.29-.15-2.93-1.35-3.75s-9.25-3.65-9.59-3.78l-.22.61c2.33.83,8.58,3.11,9.45,3.7S247.55,110.48,247.58,111.2Z" style="fill: rgb(69, 90, 100); transform-origin: 242.64px 107.435px 0px;" id="el4lgp4mxhv9b" class="animable"></path><path d="M242.06,108.85s5.27-4.3,7.33-2.27-3,9-6.14,9.26a3,3,0,0,1-3.45-2.67Z" style="fill: rgb(235, 148, 129); transform-origin: 244.835px 110.956px 0px;" id="elpq08mgqm9ua" class="animable"></path><path d="M247.89,108.54c.05,0,0,.08,0,.08-2.24.24-3.82,1.8-5.11,3.52a1.67,1.67,0,0,1,2.53.24.07.07,0,0,1-.08.1,1.86,1.86,0,0,0-2.15.06,9.13,9.13,0,0,0-1.39,1.32c-.15.16-.45,0-.32-.22l0,0C242.08,111,245.08,108,247.89,108.54Z" style="fill: rgb(38, 50, 56); transform-origin: 244.625px 111.201px 0px;" id="elr6en8890egc" class="animable"></path><path d="M223.68,128.47l3.7,10.35,13.16-12.41,3.43,4.28s-13.18,20-13.22,19.08l-3.86-9-6.3,5.88,1.08-15.33Z" style="fill: rgb(235, 235, 235); transform-origin: 232.28px 138.105px 0px;" id="elb2l9l8vouae" class="animable"></path><path d="M220.69,139.09c.27-2.52.46-5.07.84-7.58,0-.09.16-.13.18,0,.41,2.46-.65,12.11-.73,14.43l0,0c.26-.26,5.83-5.16,5.88-5.08.85,1.43,3.69,8,3.88,8.54,2.08-3.18,10-14.72,12.49-17.71a.08.08,0,1,1,.14.09c-1.86,3.37-12.41,18.92-12.56,18.87a97.35,97.35,0,0,1-4-9.46c-1,1.08-6.59,6.64-6.59,6.27A79.89,79.89,0,0,1,220.69,139.09Z" style="fill: rgb(38, 50, 56); transform-origin: 231.802px 141.038px 0px;" id="elurls9ic7p3" class="animable"></path></g><g id="freepik--Sparkles--inject-37" style="transform-origin: 239.01px 162.435px 0px;" class="animable"><polygon points="280.86 259.21 276.82 259.96 275.92 264.21 275.02 259.96 270.99 259.21 275 258.23 275.92 254.21 276.84 258.23 280.86 259.21" style="fill: rgb(92, 191, 204); transform-origin: 275.925px 259.21px 0px;" id="elbxfrtz0xgx" class="animable"></polygon><polygon points="212.14 69.5 208.1 70.25 207.2 74.5 206.3 70.25 202.27 69.5 206.28 68.52 207.2 64.5 208.12 68.52 212.14 69.5" style="fill: rgb(92, 191, 204); transform-origin: 207.205px 69.5px 0px;" id="elqociypiszbi" class="animable"></polygon><polygon points="163.74 206.01 159.7 206.75 158.8 211 157.9 206.75 153.87 206.01 157.88 205.03 158.8 201.01 159.72 205.03 163.74 206.01" style="fill: rgb(92, 191, 204); transform-origin: 158.805px 206.005px 0px;" id="elud91vge8c8d" class="animable"></polygon><polygon points="278.3 188.88 274.27 189.63 273.37 193.88 272.47 189.63 268.43 188.88 272.45 187.9 273.37 183.88 274.29 187.9 278.3 188.88" style="fill: rgb(92, 191, 204); transform-origin: 273.365px 188.88px 0px;" id="el6gpi9t6e3ga" class="animable"></polygon><polygon points="330.42 172.09 328.17 172.5 327.66 174.88 327.16 172.5 324.91 172.09 327.15 171.54 327.66 169.29 328.18 171.54 330.42 172.09" style="fill: rgb(92, 191, 204); transform-origin: 327.665px 172.085px 0px;" id="elinc0qsacac" class="animable"></polygon><polygon points="190.67 164.26 188.42 164.68 187.92 167.06 187.41 164.68 185.16 164.26 187.4 163.71 187.92 161.47 188.43 163.71 190.67 164.26" style="fill: rgb(92, 191, 204); transform-origin: 187.915px 164.265px 0px;" id="eloaj3wniacep" class="animable"></polygon><polygon points="260.53 85.16 258.27 85.58 257.77 87.95 257.27 85.58 255.01 85.16 257.26 84.61 257.77 82.37 258.28 84.61 260.53 85.16" style="fill: rgb(92, 191, 204); transform-origin: 257.77px 85.16px 0px;" id="el324381ga8v3" class="animable"></polygon><polygon points="313.11 210.53 310.86 210.94 310.36 213.32 309.85 210.94 307.6 210.53 309.84 209.98 310.36 207.73 310.87 209.98 313.11 210.53" style="fill: rgb(92, 191, 204); transform-origin: 310.355px 210.525px 0px;" id="elblciqn85fxm" class="animable"></polygon><polygon points="294.78 215.1 292.52 215.51 292.02 217.89 291.51 215.51 289.26 215.1 291.5 214.55 292.02 212.3 292.53 214.55 294.78 215.1" style="fill: rgb(92, 191, 204); transform-origin: 292.02px 215.095px 0px;" id="el9kkwiugfm5l" class="animable"></polygon><polygon points="294.78 120.45 292.52 120.87 292.02 123.25 291.51 120.87 289.26 120.45 291.5 119.9 292.02 117.66 292.53 119.9 294.78 120.45" style="fill: rgb(92, 191, 204); transform-origin: 292.02px 120.455px 0px;" id="elgmv7nb9x5wg" class="animable"></polygon><polygon points="196.92 117.05 194.66 117.46 194.16 119.84 193.65 117.46 191.4 117.05 193.65 116.5 194.16 114.25 194.67 116.5 196.92 117.05" style="fill: rgb(92, 191, 204); transform-origin: 194.16px 117.045px 0px;" id="el237ew242c96" class="animable"></polygon><polygon points="141.38 114.59 139.13 115.01 138.62 117.39 138.12 115.01 135.87 114.59 138.11 114.04 138.62 111.8 139.14 114.04 141.38 114.59" style="fill: rgb(92, 191, 204); transform-origin: 138.625px 114.595px 0px;" id="el48az4atrylp" class="animable"></polygon><polygon points="171.68 226.37 169.43 226.79 168.93 229.16 168.42 226.79 166.17 226.37 168.41 225.82 168.93 223.58 169.44 225.82 171.68 226.37" style="fill: rgb(92, 191, 204); transform-origin: 168.925px 226.37px 0px;" id="elro1maw6pcvo" class="animable"></polygon><path d="M285.48,225.72a.65.65,0,0,0,0,1.3A.65.65,0,0,0,285.48,225.72Z" style="fill: rgb(92, 191, 204); transform-origin: 285.479px 226.37px 0px;" id="el3tcx2l0417a" class="animable"></path><path d="M295.41,134.07a.66.66,0,0,0,0,1.31A.66.66,0,0,0,295.41,134.07Z" style="fill: rgb(92, 191, 204); transform-origin: 295.41px 134.725px 0px;" id="elzs34p7stl2" class="animable"></path><path d="M180.4,78a.66.66,0,0,0,0,1.31A.66.66,0,0,0,180.4,78Z" style="fill: rgb(92, 191, 204); transform-origin: 180.4px 78.655px 0px;" id="elce04wei4pdp" class="animable"></path><path d="M130.53,119.15a.65.65,0,0,0,0,1.3A.65.65,0,0,0,130.53,119.15Z" style="fill: rgb(92, 191, 204); transform-origin: 130.53px 119.8px 0px;" id="elp5o9283c9g" class="animable"></path><path d="M168.93,183.88a.66.66,0,0,0,0,1.31A.66.66,0,0,0,168.93,183.88Z" style="fill: rgb(92, 191, 204); transform-origin: 168.93px 184.535px 0px;" id="el2gorn1b3ieq" class="animable"></path><path d="M149.58,171.93a.46.46,0,0,0,0,.92A.46.46,0,0,0,149.58,171.93Z" style="fill: rgb(92, 191, 204); transform-origin: 149.579px 172.39px 0px;" id="elf7zrf9fq73" class="animable"></path><path d="M185.54,94a.46.46,0,0,0,0,.92A.46.46,0,0,0,185.54,94Z" style="fill: rgb(92, 191, 204); transform-origin: 185.54px 94.46px 0px;" id="elcqs5dd8hcdf" class="animable"></path><path d="M199.25,158.92a.47.47,0,0,0,0,.93A.47.47,0,0,0,199.25,158.92Z" style="fill: rgb(92, 191, 204); transform-origin: 199.25px 159.385px 0px;" id="elyz4ems76o9j" class="animable"></path><path d="M156.61,242.62a.47.47,0,0,0,0,.93A.47.47,0,0,0,156.61,242.62Z" style="fill: rgb(92, 191, 204); transform-origin: 156.61px 243.085px 0px;" id="elfoyi2pwul4j" class="animable"></path><path d="M271.58,232.15a1.26,1.26,0,0,0,0,2.51A1.26,1.26,0,0,0,271.58,232.15Z" style="fill: rgb(92, 191, 204); transform-origin: 271.58px 233.405px 0px;" id="el9mmt7ny3flh" class="animable"></path><path d="M346.89,160a1.25,1.25,0,0,0,0,2.5A1.25,1.25,0,0,0,346.89,160Z" style="fill: rgb(92, 191, 204); transform-origin: 346.89px 161.25px 0px;" id="elirdzl16xem" class="animable"></path><path d="M220.45,60.66a1.26,1.26,0,0,0,0,2.51A1.26,1.26,0,0,0,220.45,60.66Z" style="fill: rgb(92, 191, 204); transform-origin: 220.45px 61.915px 0px;" id="ell4cicmafnlj" class="animable"></path><path d="M204,110.58a1.26,1.26,0,0,0,0,2.51A1.26,1.26,0,0,0,204,110.58Z" style="fill: rgb(92, 191, 204); transform-origin: 204px 111.835px 0px;" id="elbd8a7gfqyjn" class="animable"></path><path d="M162.52,238.37a1.26,1.26,0,0,0,0,2.51A1.26,1.26,0,0,0,162.52,238.37Z" style="fill: rgb(92, 191, 204); transform-origin: 162.52px 239.625px 0px;" id="eld2w4nqdrtdn" class="animable"></path></g><defs>     <filter id="active" height="200%">         <feMorphology in="SourceAlpha" result="DILATED" operator="dilate" radius="2"></feMorphology>                <feFlood flood-color="#32DFEC" flood-opacity="1" result="PINK"></feFlood>        <feComposite in="PINK" in2="DILATED" operator="in" result="OUTLINE"></feComposite>        <feMerge>            <feMergeNode in="OUTLINE"></feMergeNode>            <feMergeNode in="SourceGraphic"></feMergeNode>        </feMerge>    </filter>    <filter id="hover" height="200%">        <feMorphology in="SourceAlpha" result="DILATED" operator="dilate" radius="2"></feMorphology>                <feFlood flood-color="#ff0000" flood-opacity="0.5" result="PINK"></feFlood>        <feComposite in="PINK" in2="DILATED" operator="in" result="OUTLINE"></feComposite>        <feMerge>            <feMergeNode in="OUTLINE"></feMergeNode>            <feMergeNode in="SourceGraphic"></feMergeNode>        </feMerge>            <feColorMatrix type="matrix" values="0   0   0   0   0                0   1   0   0   0                0   0   0   0   0                0   0   0   1   0 "></feColorMatrix>    </filter></defs></svg>